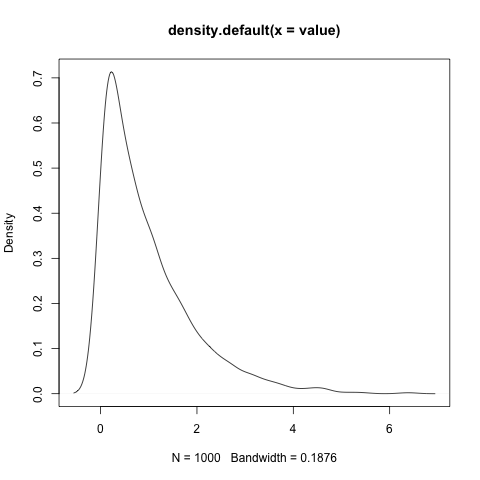

The file beside this chart, header and first rows:
1.07446	
0.3018	
0.5673	
0.01416	
0.1248	
0.6947	
2.769	
0.009119	
1.072	
0.1755	
0.7608	
0.5396	
0.5425	
1.716	
0.6398	
1.657	
1.857	
0.05751	
1.143	
0.01094	
1.145	
0.1675	
0.6435	
0.9862	
0.3347	
0.3682	
0.998	
0.2067	
1.709	
0.3355	
2.36	
0.1822	
1.125	
0.08276	
1.032	
0.03254	
3.145	
0.5551	
1.493	
0.06461	
0.352	
0.1982	
4.174	
0.9655	
0.2357	
3.057	
0.6909	
1.064	
1.15	
0.6921	
1.134	
0.6722	
0.2245	
3.499	
0.3713	
0.3765	
1.035	
1.416	
0.7218	
0.5195	
1.634	
... 939 more rows
